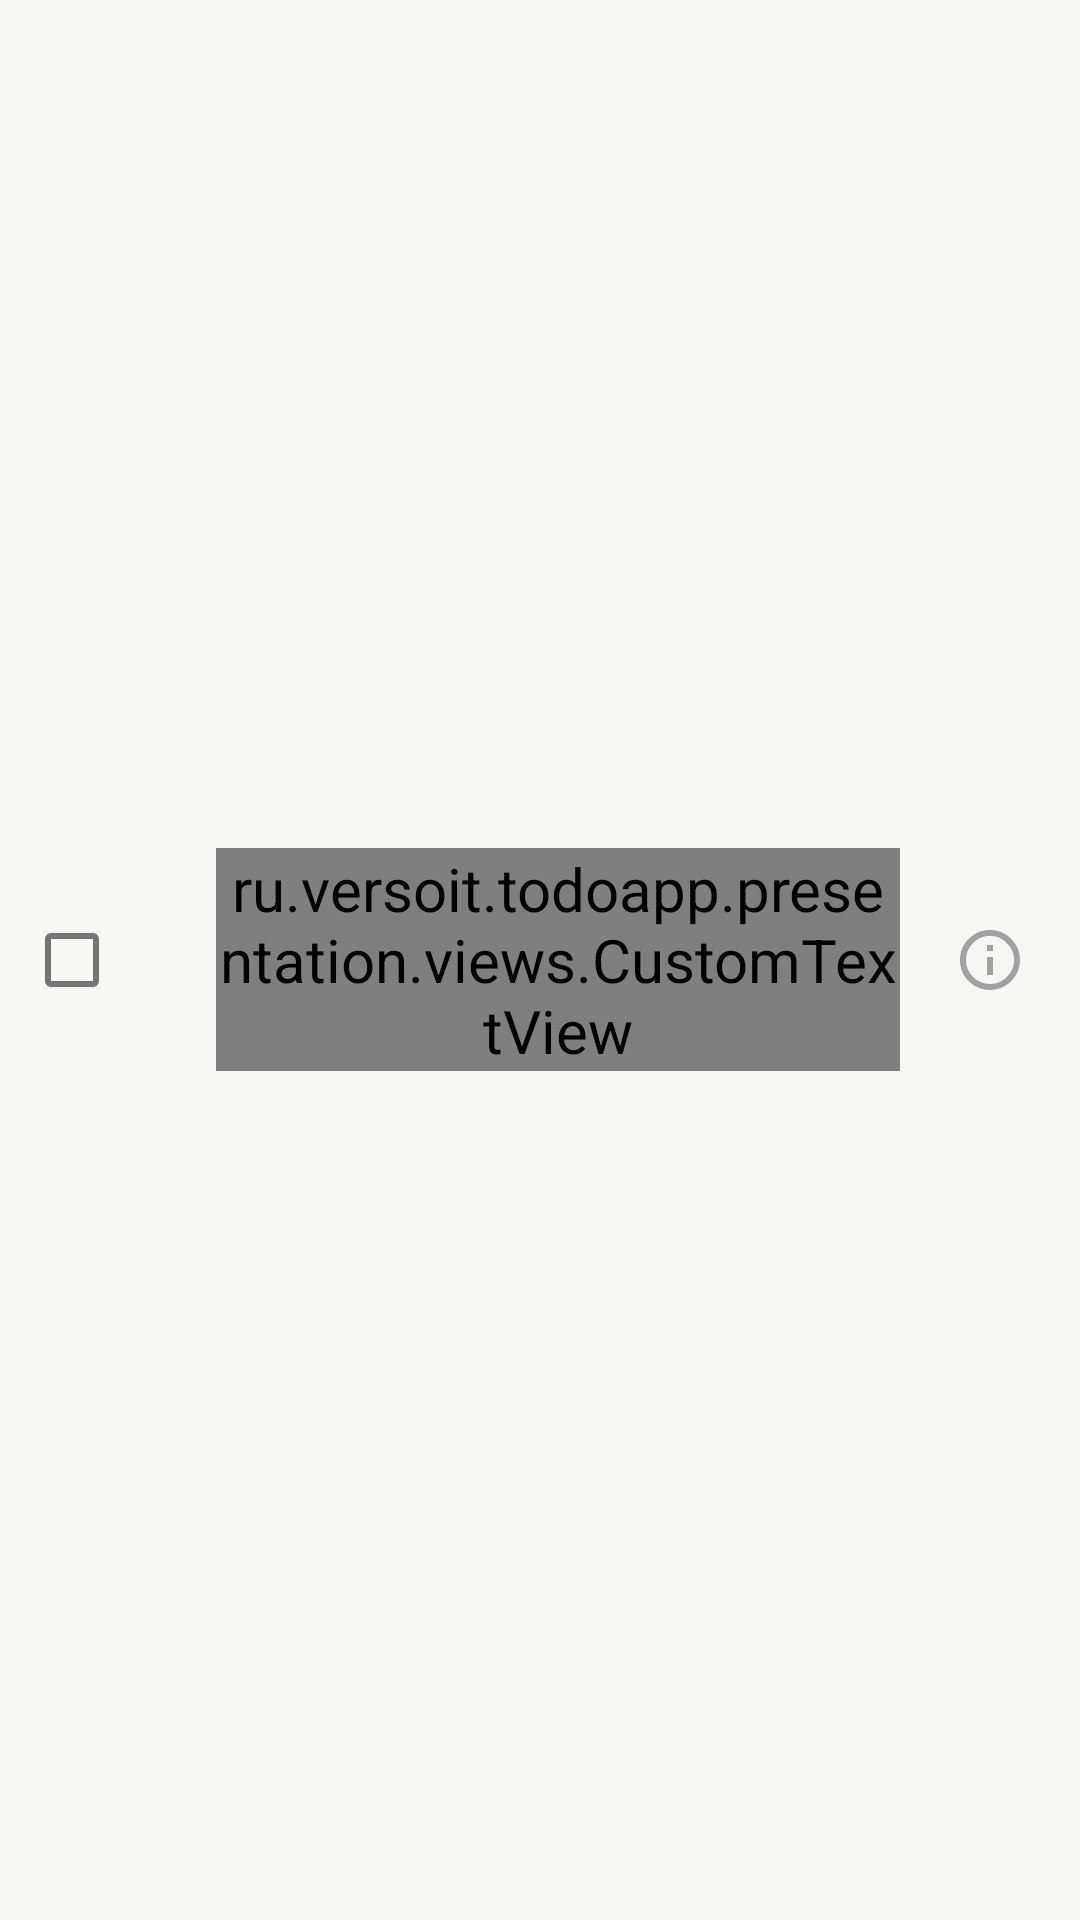

This screen was rendered from an Android layout file. Write that file and the resources it references.
<!-- AndroidManifest.xml: application theme Theme.ToDoApp -->
<!-- res/layout/layout_task_less_important.xml -->
<?xml version="1.0" encoding="utf-8"?>
<LinearLayout xmlns:android="http://schemas.android.com/apk/res/android"
    xmlns:tools="http://schemas.android.com/tools"
    android:layout_width="match_parent"
    android:layout_height="wrap_content"

    android:paddingVertical="7dp"
    android:gravity="center"

    android:orientation="horizontal">

    <com.google.android.material.checkbox.MaterialCheckBox
        android:id="@+id/checkBox_state"
        style="@style/UnimportantCheckBoxTask"
        android:layout_width="wrap_content"

        android:layout_height="wrap_content" />

    <ImageView
        android:layout_width="14dp"
        android:layout_height="14dp"

        android:layout_marginEnd="10dp"

        style="@style/ImageViewArrowDown"
        android:contentDescription="@string/less_important_task" />

    <ru.versoit.todoapp.presentation.views.CustomTextView
        android:id="@+id/textView_text"
        android:layout_width="0dp"

        tools:text="Test"
        android:layout_height="wrap_content"

        android:ellipsize="end"
        android:maxLines="3"

        android:layout_weight="1" />

    <ImageView
        style="@style/ImageViewTaskInfo"
        android:layout_width="wrap_content"
        android:layout_height="wrap_content"

        android:layout_marginHorizontal="20dp"

        android:background="@drawable/ic_info_light"
        android:contentDescription="@string/info" />

</LinearLayout>
<!-- resources referenced by this layout -->
<resources>
  <!-- drawable ic_info_light (drawable) -->
  <vector xmlns:android="http://schemas.android.com/apk/res/android"
      android:width="20dp"
      android:height="20dp"
      android:viewportWidth="20"
      android:viewportHeight="20">
    <path
        android:pathData="M9,6.984V4.969H10.969V6.984H9ZM4.313,15.656C5.906,17.219 7.797,18 9.984,18C12.172,18 14.047,17.219 15.609,15.656C17.203,14.063 18,12.172 18,9.984C18,7.797 17.203,5.922 15.609,4.359C14.047,2.766 12.172,1.969 9.984,1.969C7.797,1.969 5.906,2.766 4.313,4.359C2.75,5.922 1.969,7.797 1.969,9.984C1.969,12.172 2.75,14.063 4.313,15.656ZM2.906,2.953C4.875,0.984 7.234,0 9.984,0C12.734,0 15.078,0.984 17.016,2.953C18.984,4.891 19.969,7.234 19.969,9.984C19.969,12.734 18.984,15.094 17.016,17.063C15.078,19 12.734,19.969 9.984,19.969C7.234,19.969 4.875,19 2.906,17.063C0.969,15.094 0,12.734 0,9.984C0,7.234 0.969,4.891 2.906,2.953ZM9,15V9H10.969V15H9Z"
        android:fillColor="#30000000"/>
  </vector>
  <string name="info">Info</string>
  <string name="less_important_task">Low importance</string>
  <style name="ImageViewArrowDown">
          <item name="android:src">@drawable/ic_arrow_down_light</item>
      </style>
  <style name="ImageViewTaskInfo">
          <item name="android:src">@drawable/ic_info_light</item>
      </style>
  <style name="Theme.ToDoApp" parent="Theme.MaterialComponents.Light.NoActionBar">
          <item name="colorPrimary">@color/primary</item>
          <item name="android:windowBackground">@color/light_background</item>
          <item name="android:textColor">@color/text_color_for_light</item>
          <item name="android:textSize">20sp</item>
          <item name="color_unchecked">@color/checkbox_color_light</item>
          <item name="color_background_window">@color/light_background</item>
          <item name="white_button_color">@color/cancel_button_light</item>
          <item name="switch_track_color_checked">@color/switch_track_activated_color_light</item>
          <item name="switch_thumb_color_unchecked">@android:color/white</item>
          <item name="switch_track_color_unchecked">@color/switch_track_color_unchecked_light</item>
          <item name="todo_item_date_text_color">@color/todo_item_date_text_color_light</item>
          <item name="nav_bar_background">@color/light_background</item>
          <item name="android:statusBarColor">?attr/color_background_window</item>
          <item name="android:windowLightStatusBar">true</item>
      </style>
  <color name="primary">#007AFF</color>
  <color name="light_background">#F7F6F2</color>
  <color name="text_color_for_light">#000000</color>
  <color name="checkbox_color_light">#20000000</color>
  <color name="cancel_button_light">#000000</color>
  <color name="switch_track_activated_color_light">#30007AFF</color>
  <color name="switch_track_color_unchecked_light">#10000000</color>
  <color name="todo_item_date_text_color_light">#30000000</color>
</resources>
